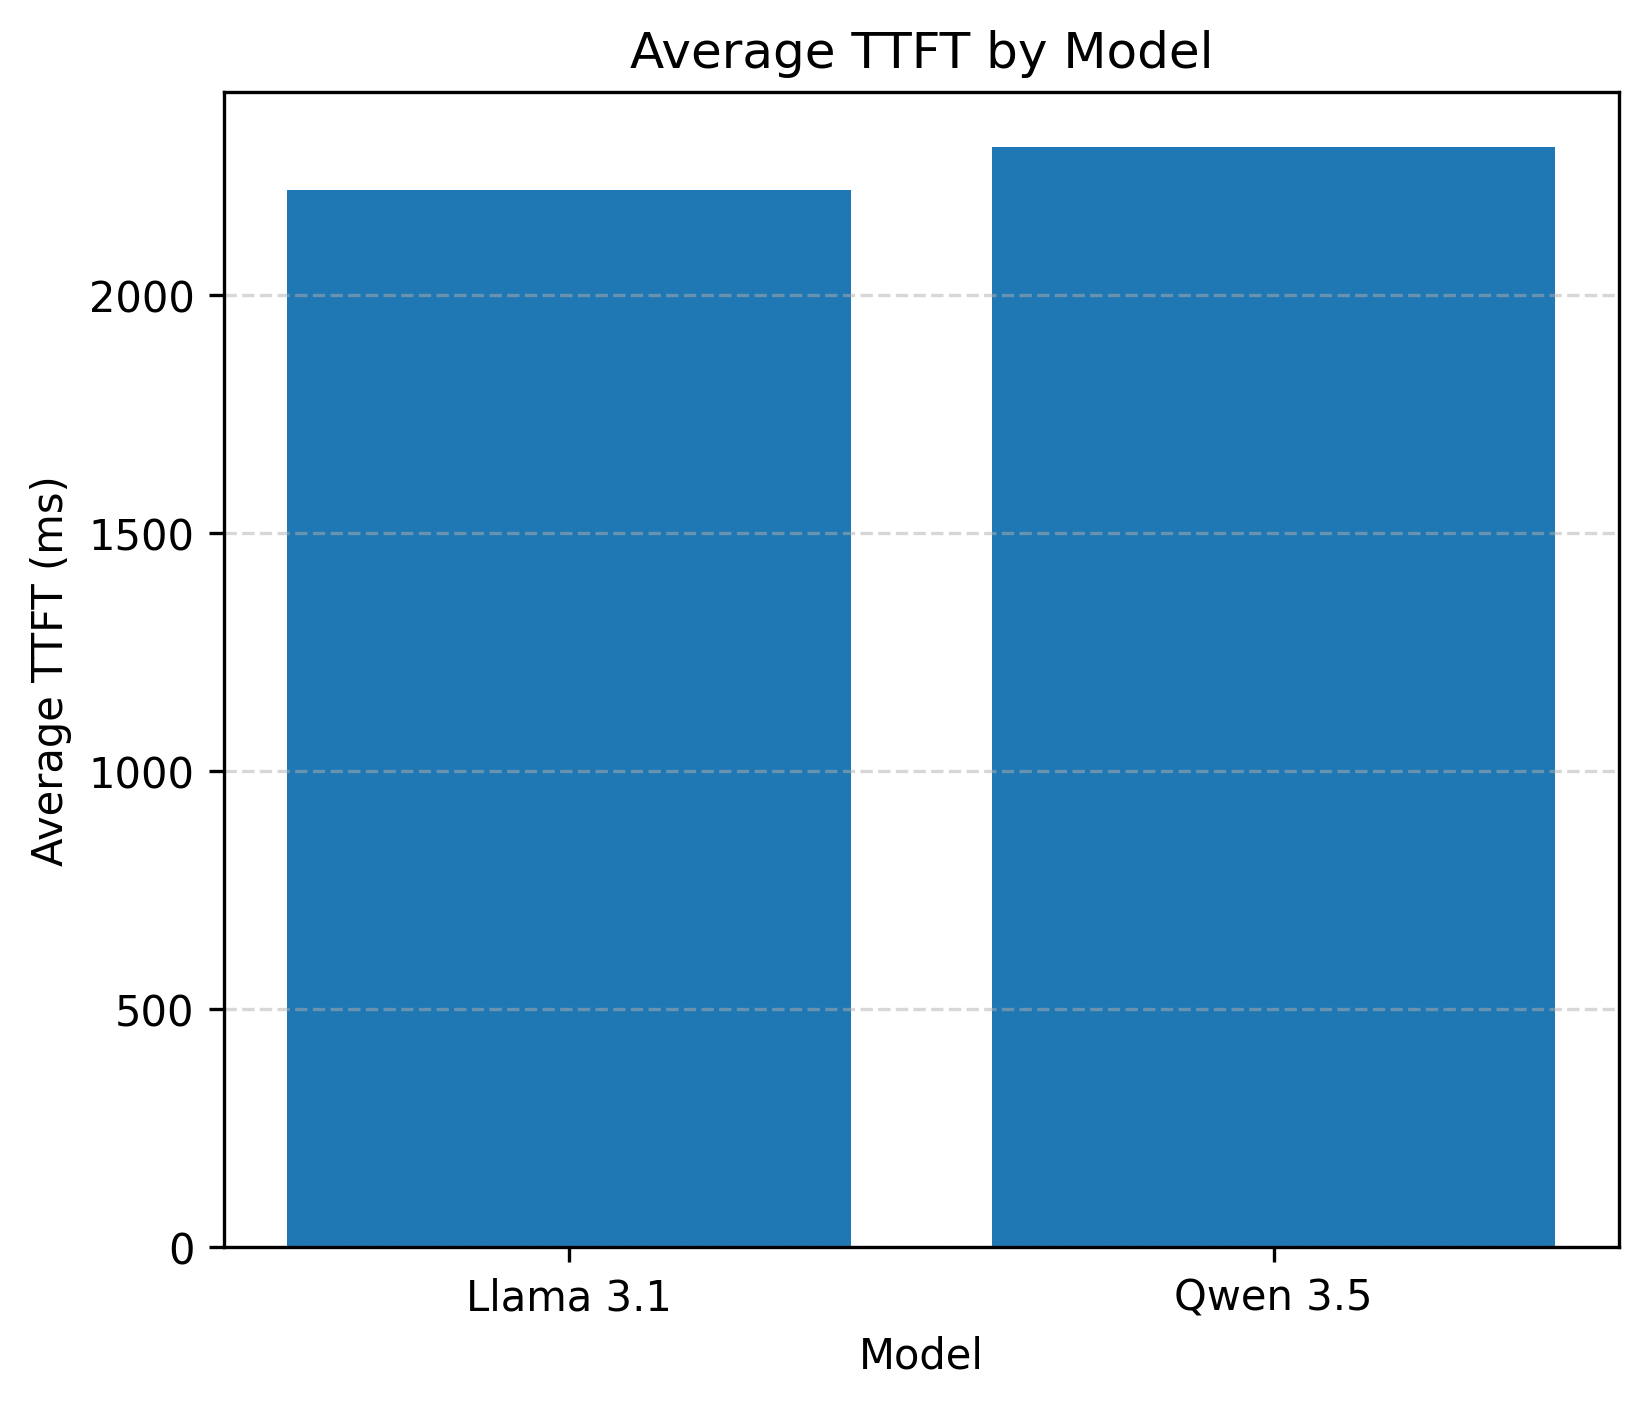

Source data for this figure (header and first rows):
model, average, median, minimum, maximum, standard_deviation
Llama 3.1, 2221, 2220, 2212, 2234, 8.974
Qwen 3.5, 2311, 2312, 2279, 2356, 31.91
